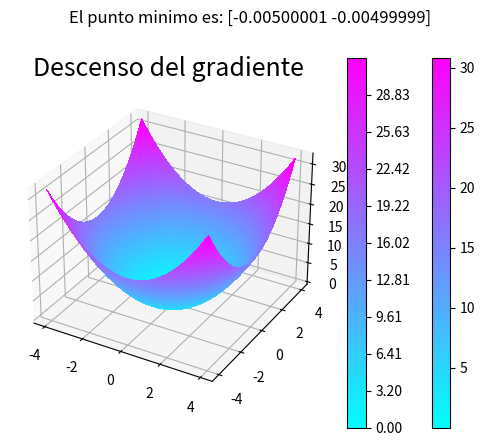

Source code (Python):
from matplotlib import cm # Para manejar colores
import numpy as np
import matplotlib.pyplot as plt

def f(x, y):
    return x**2+y**2


def derivate(cp, p, h):
    return (f(cp[0], cp[1]) - f(p[0], p[1])) / h


def gradient(p, h):
    grad = np.zeros(2)
    for idx, val in enumerate(p):
       cp = np.copy(p)
       cp[idx] = cp[idx] + h 

       dp = derivate(cp, p, h)
       grad[idx] = dp

    return grad


def triDimGraph(x, y, z):
    fig, ax = plt.subplots(subplot_kw={"projection": "3d"})
    surf = ax.plot_surface(x, y, z, cmap=cm.cool,linewidth=0, antialiased=False)
    fig.colorbar(surf)

    plt.show()


def gradDescent(x, y, z, res, h):
    level_map = np.linspace(np.min(z), np.max(z),res) 
    plt.contourf(x, y, z, levels=level_map,cmap=cm.cool)
    plt.colorbar()
    plt.title('Descenso del gradiente', fontsize = 18)

    p = np.random.rand(2) * 8 - 4      # El  modulo .random solo entrega valores de entre 1 y 0
    plt.plot(p[0],p[1], 'o', c = 'k')  # por esa razón debemos realizar el calculo para obtener los valores 
                                       # extremos de nuestro grid (-4 y 4)
    
    lr = 0.01

    for i in range(1000):
        p = p - lr*gradient(p, h)
        if (i % 10 == 0):
            plt.plot(p[0],p[1], 'o', c = 'r')

    plt.plot(p[0],p[1], 'o', c = 'w')
    plt.suptitle("El punto minimo es: " + str(p))
    plt.show()                    


def main():
    res = 1000
    h = 0.01

    x = np.linspace(-4, 4, res)
    y = np.linspace(-4, 4, res)

    x, y = np.meshgrid(x,y)

    z = f(x,y)

    triDimGraph(x,y,z)

    gradDescent(x,y,z,res,h)

    



if __name__=='__main__':
    main()